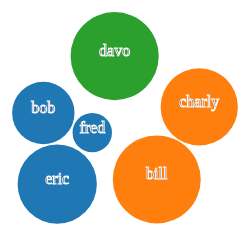
D3 v3 page, settled after 360 driven frames (6 s of simulated time); the page loaded 1 data file(s).


  var width = 800, 
      height = 600,
      padding = 1.5, // separation between same-color nodes
      clusterPadding = 16, // separation between different-color nodes
      maxRadius = 24;

  var n = 100, // total number of nodes
      m = 20; // number of distinct clusters

  var color = d3.scale.category10()
      .domain(d3.range(m));

  // The largest node for each cluster.
  var clusters = new Array(m);
  var nodes = [];

  // get the json data from the file
  d3.json("r.json", function(error, data) {

      for (var i = 0; i < data.length; i++) {
          var obj = data[i];
          for (var key in obj){
              var rating = obj['rating']; // rating
              var r = rating * 100;       // radius
              var n = obj['name'];        // name
              var div = obj['division'];  // division
              d = {cluster: div, radius: r, name: n, division: div, rating: rating};
              // d = {cluster: div, radius: r};
              // console.log(key+"="+obj[key]);
          } 
          if (!clusters[i] || (r > clusters[i].radius)) clusters[i] = d;
          nodes.push(d);
          
          // console.log(d);
      }

  // Use the pack layout to initialize node positions.
  d3.layout.pack()
      .sort(null)
      .size([width, height])
      .children(function(d) { return d.values; })
      .value(function(d) { return d.radius * d.radius; })
      .nodes({values: d3.nest()
      .key(function(d) { return d.cluster; })
      .entries(nodes)});

  var force = d3.layout.force()
      .nodes(nodes)
      .size([width, height])
      .gravity(.03)
      .charge(0)
      .on("tick", tick)
      .start();

  var svg = d3.select("body").append("svg")
      .attr("width", width)
      .attr("height", height);

  // console.log(nodes)

  var node = svg.selectAll("circle")
      .data(nodes)
      .enter().append("circle")
      .style("fill", function(d) { return color(d.cluster); })
      .call(force.drag);
      
  var nodeText = svg.selectAll(".nodeText")
      .data(nodes)
      .enter().append("text")
      .text(function (d) {
      return d.name;
  })
  .attr("text-anchor", "middle")
  .style("stroke", "white")
  .call(force.drag);


  node.transition()
      .duration(750)
      .delay(function(d, i) { return i * 5; })
      .attrTween("r", function(d) {
       var i = d3.interpolate(0, d.radius);
           return function(t) { return d.radius = i(t); };
       });


  function tick(e) {
      node.each(cluster(10 * e.alpha * e.alpha))
          .each(collide(.5))
          .attr("transform", function (d) {
              var k = "translate(" + d.x + "," + d.y + ")";
          return k;
      });
      
      nodeText.each(cluster(10 * e.alpha * e.alpha))
          .each(collide(.5))
          .attr("transform", function (d) {
              var k = "translate(" + d.x + "," + d.y + ")";
          return k;
      });
  }


  // Move d to be adjacent to the cluster node.
  function cluster(alpha) {
    return function(d) {
     
      var cluster = clusters[d.index];
     
      if (cluster === d) return;
      var x = d.x - cluster.x,
          y = d.y - cluster.y,
          l = Math.sqrt(x * x + y * y),
          r = d.radius + cluster.radius;
      if (l != r) {
        l = (l - r) / l * alpha;
        d.x -= x *= l;
        d.y -= y *= l;
        cluster.x += x;
        cluster.y += y;
      }
    };
  }

  // Resolves collisions between d and all other circles.
  function collide(alpha) {
    var quadtree = d3.geom.quadtree(nodes);
    return function(d) {
      var r = d.radius + maxRadius + Math.max(padding, clusterPadding),
          nx1 = d.x - r,
          nx2 = d.x + r,
          ny1 = d.y - r,
          ny2 = d.y + r;
      quadtree.visit(function(quad, x1, y1, x2, y2) {
        if (quad.point && (quad.point !== d)) {
          var x = d.x - quad.point.x,
              y = d.y - quad.point.y,
              l = Math.sqrt(x * x + y * y),
              r = d.radius + quad.point.radius + (d.cluster === quad.point.cluster ? padding : clusterPadding);
          if (l < r) {
            l = (l - r) / l * alpha;
            d.x -= x *= l;
            d.y -= y *= l;
            quad.point.x += x;
            quad.point.y += y;
          }
        }
        return x1 > nx2 || x2 < nx1 || y1 > ny2 || y2 < ny1;
      });
    };
  }
      
  });


### data: r.json
[
 {
  "name": "bob",
  "rating": "0.312",
  "division": "sales"
 },
 {
  "name": "bill",
  "rating": "0.44",
  "division": "warehouse"
 },
 {
  "name": "charly",
  "rating": "0.3861",
  "division": "warehouse"
 },
 {
  "name": "davo",
  "rating": "0.4407",
  "division": "office"
 },
 {
  "name": "eric",
  "rating": "0.3964",
  "division": "sales"
 },
 {
  "name": "fred",
  "rating": "0.1969",
  "division": "sales"
 }
]